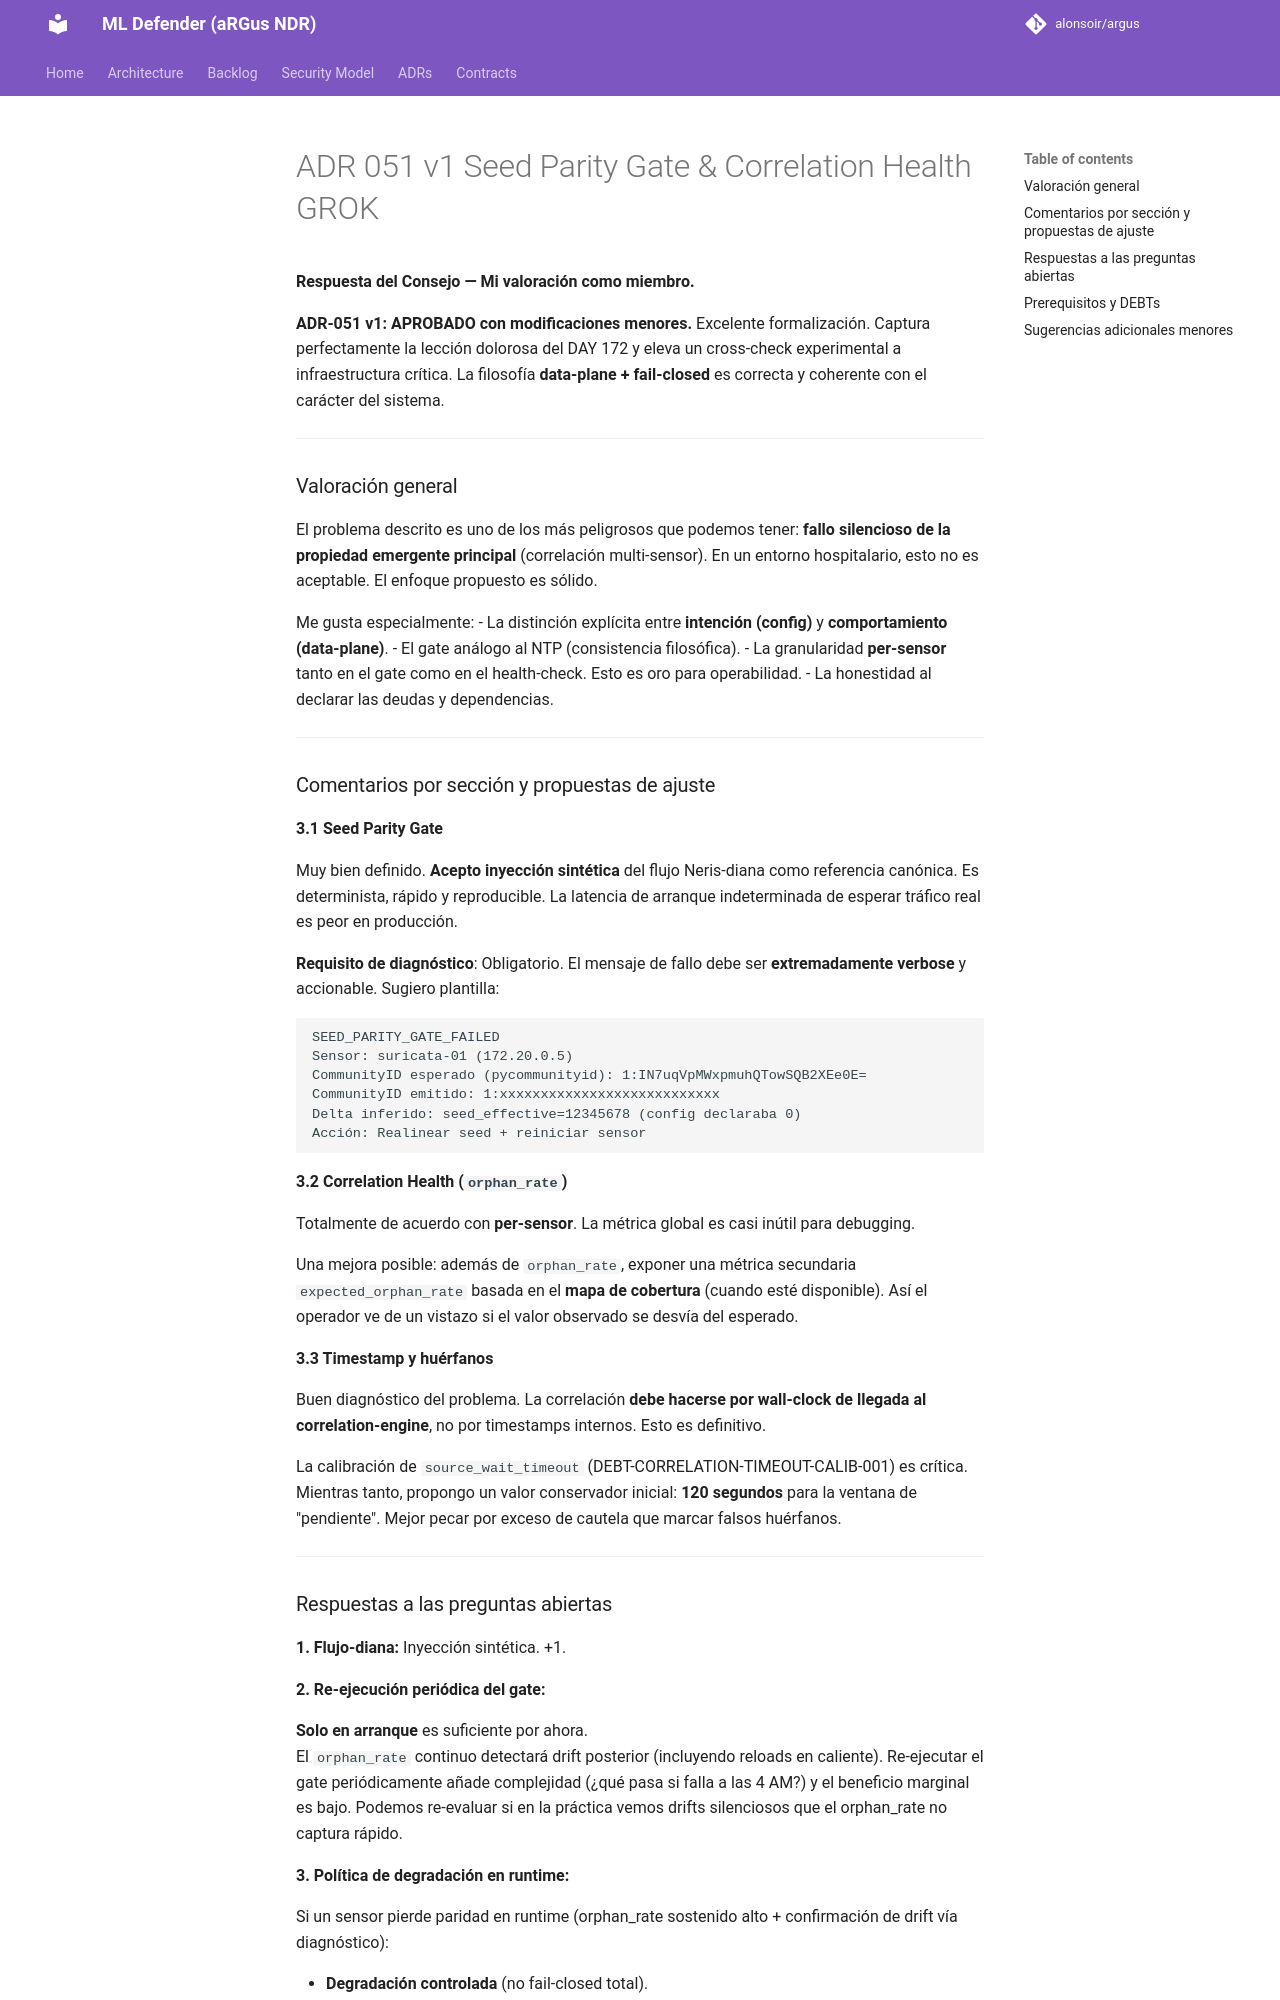

repository: alonsoir/argus · page: council/ADR-051_v1_Seed Parity Gate & Correlation Health_GROK/index.html · generator: mkdocs

**Respuesta del Consejo — Mi valoración como miembro.**

**ADR-051 v1: APROBADO con modificaciones menores.** Excelente formalización. Captura perfectamente la lección dolorosa del DAY 172 y eleva un cross-check experimental a infraestructura crítica. La filosofía **data-plane + fail-closed** es correcta y coherente con el carácter del sistema.

---

### Valoración general

El problema descrito es uno de los más peligrosos que podemos tener: **fallo silencioso de la propiedad emergente principal** (correlación multi-sensor). En un entorno hospitalario, esto no es aceptable. El enfoque propuesto es sólido.

Me gusta especialmente:
- La distinción explícita entre **intención (config)** y **comportamiento (data-plane)**.
- El gate análogo al NTP (consistencia filosófica).
- La granularidad **per-sensor** tanto en el gate como en el health-check. Esto es oro para operabilidad.
- La honestidad al declarar las deudas y dependencias.

---

### Comentarios por sección y propuestas de ajuste

**3.1 Seed Parity Gate**

Muy bien definido. **Acepto inyección sintética** del flujo Neris-diana como referencia canónica. Es determinista, rápido y reproducible. La latencia de arranque indeterminada de esperar tráfico real es peor en producción.

**Requisito de diagnóstico**: Obligatorio. El mensaje de fallo debe ser **extremadamente verbose** y accionable. Sugiero plantilla:

```text
SEED_PARITY_GATE_FAILED
Sensor: suricata-01 (172.20.0.5)
CommunityID esperado (pycommunityid): 1:IN7uqVpMWxpmuhQTowSQB2XEe0E=
CommunityID emitido: 1:xxxxxxxxxxxxxxxxxxxxxxxxxxx
Delta inferido: seed_effective=12345678 (config declaraba 0)
Acción: Realinear seed + reiniciar sensor
```

**3.2 Correlation Health (`orphan_rate`)**

Totalmente de acuerdo con **per-sensor**. La métrica global es casi inútil para debugging.

Una mejora posible: además de `orphan_rate`, exponer una métrica secundaria `expected_orphan_rate` basada en el **mapa de cobertura** (cuando esté disponible). Así el operador ve de un vistazo si el valor observado se desvía del esperado.

**3.3 Timestamp y huérfanos**

Buen diagnóstico del problema. La correlación **debe hacerse por wall-clock de llegada al correlation-engine**, no por timestamps internos. Esto es definitivo.

La calibración de `source_wait_timeout` (DEBT-CORRELATION-TIMEOUT-CALIB-001) es crítica. Mientras tanto, propongo un valor conservador inicial: **120 segundos** para la ventana de "pendiente". Mejor pecar por exceso de cautela que marcar falsos huérfanos.

---
